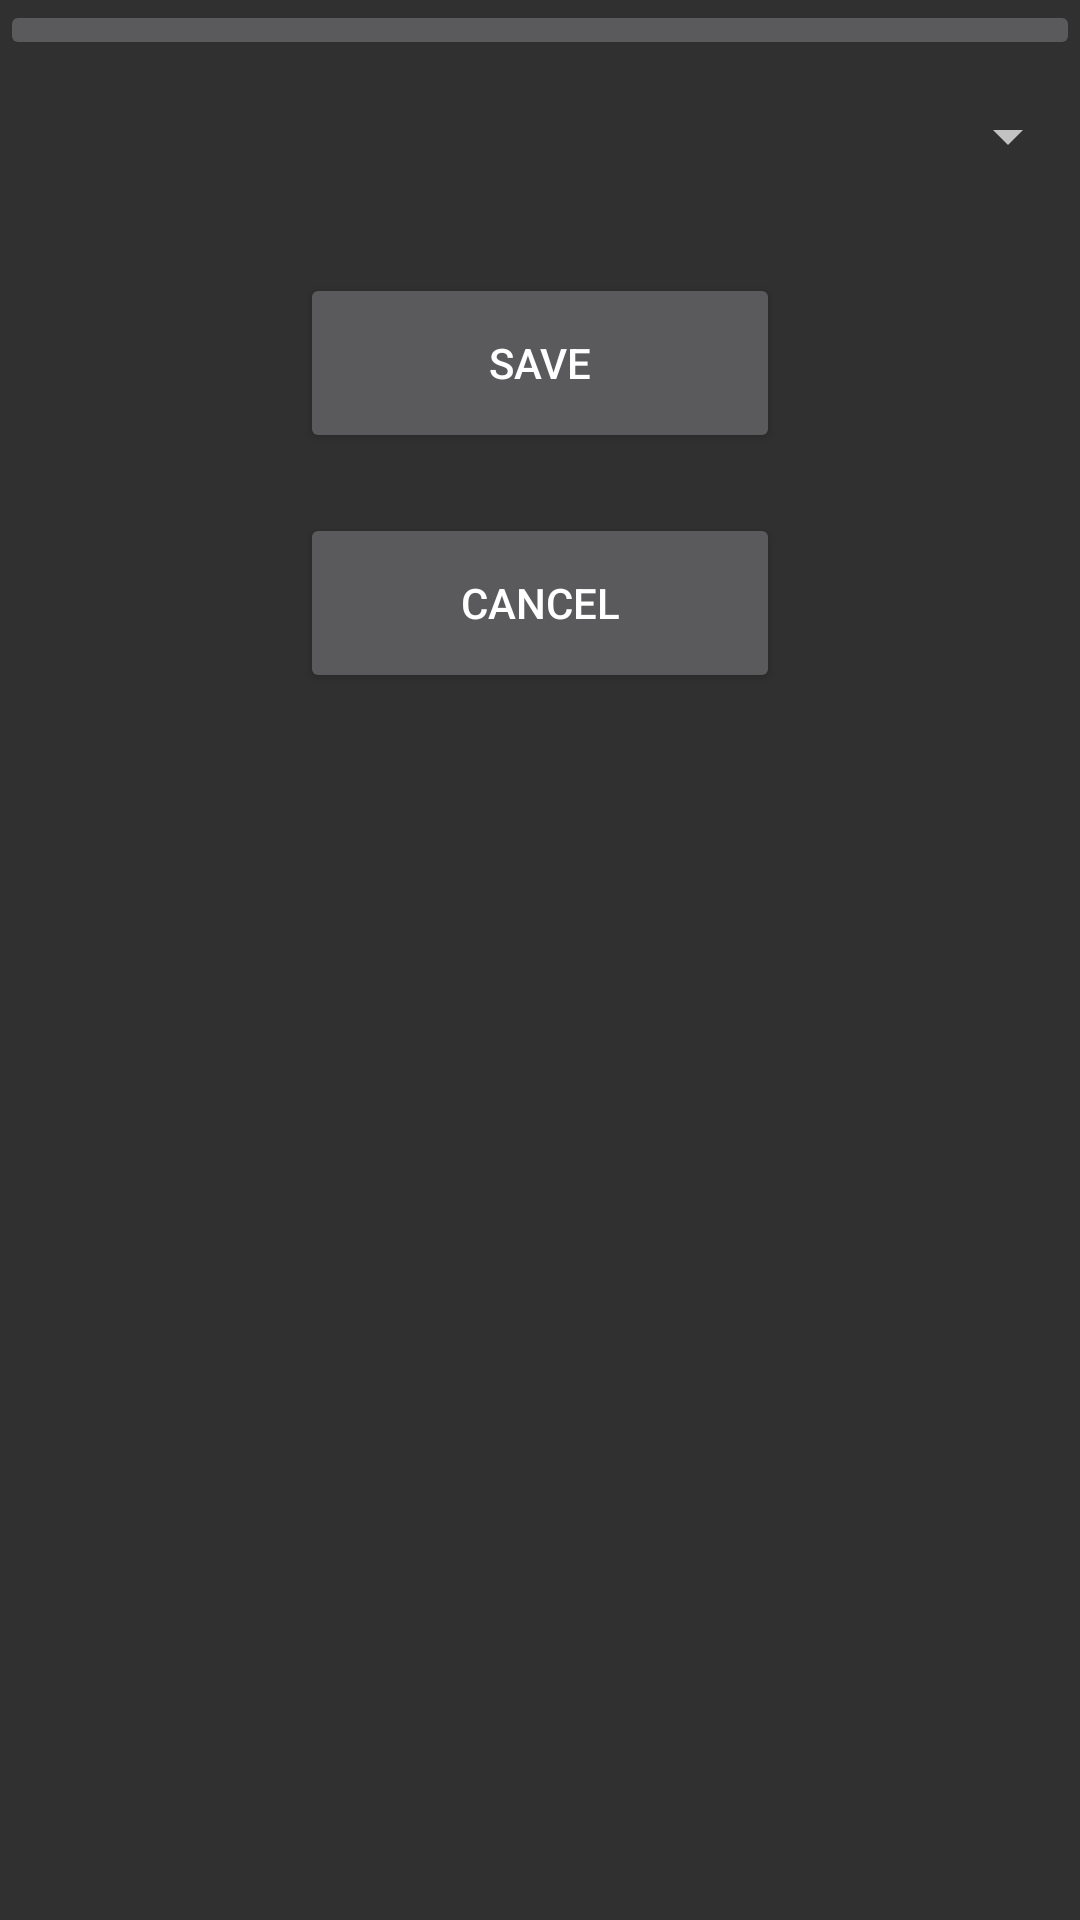

Write the Android layout XML for this screen, with the resource values it uses.
<!-- AndroidManifest.xml: application theme Theme.Design.NoActionBar -->
<!-- res/layout/edit_location_popup.xml -->
<?xml version="1.0" encoding="utf-8"?>
<RelativeLayout xmlns:android="http://schemas.android.com/apk/res/android"
    xmlns:app="http://schemas.android.com/apk/res-auto"
    xmlns:tools="http://schemas.android.com/tools"
    android:layout_width="match_parent"
    android:layout_height="match_parent">

    <ScrollView
        android:layout_width="match_parent"
        android:layout_height="match_parent">

        <LinearLayout
            android:layout_width="match_parent"
            android:layout_height="match_parent"
            android:orientation="vertical">

            <ImageButton
                android:id="@+id/imageButton"
                android:layout_width="match_parent"
                android:layout_height="wrap_content"
                app:layout_constraintBottom_toBottomOf="parent"
                app:layout_constraintEnd_toEndOf="parent"
                app:layout_constraintHorizontal_bias="0.497"
                app:layout_constraintStart_toStartOf="parent"
                app:layout_constraintTop_toTopOf="parent"
                app:layout_constraintVertical_bias="0.005"
                app:srcCompat="@drawable/edit_schedule"
                tools:ignore="SpeakableTextPresentCheck" />

            <Spinner
                android:id="@+id/location_spinner"
                android:layout_width="match_parent"
                android:layout_height="51dp" />


            <Button
                android:id="@+id/but_save"
                android:layout_width="match_parent"
                android:layout_height="60dp"
                android:layout_marginLeft="100dp"
                android:layout_marginTop="20dp"
                android:layout_marginRight="100dp"
                android:text="Save"
                app:layout_constraintBottom_toBottomOf="parent"
                app:layout_constraintEnd_toEndOf="parent"
                app:layout_constraintHorizontal_bias="0.145"
                app:layout_constraintStart_toStartOf="parent"
                app:layout_constraintTop_toTopOf="parent"
                app:layout_constraintVertical_bias="0.874" />

            <Button
                android:id="@+id/but_cancel"
                android:layout_width="match_parent"
                android:layout_height="60dp"
                android:layout_marginTop="20dp"
                android:layout_marginLeft="100dp"
                android:layout_marginRight="100dp"
                android:text="Cancel"
                app:layout_constraintBottom_toBottomOf="parent"
                app:layout_constraintEnd_toEndOf="parent"
                app:layout_constraintHorizontal_bias="0.854"
                app:layout_constraintStart_toStartOf="parent"
                app:layout_constraintTop_toTopOf="parent"
                app:layout_constraintVertical_bias="0.874" />

        </LinearLayout>
    </ScrollView>


</RelativeLayout>
<!-- resources referenced by this layout -->
<resources>

</resources>
